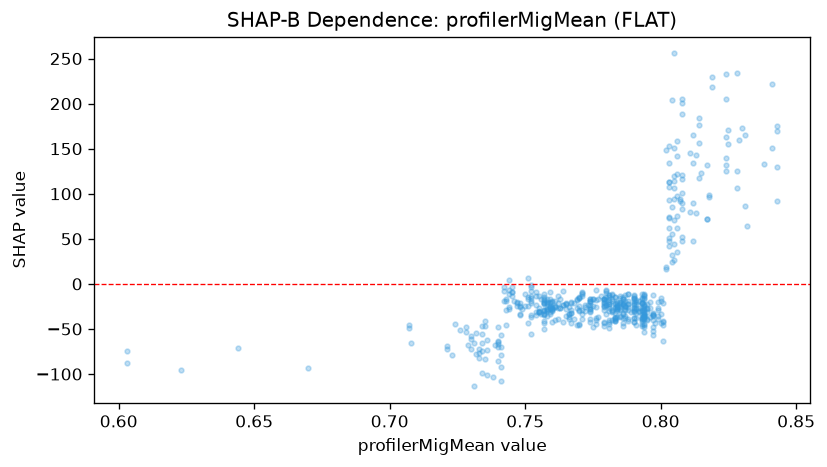

The data file committed next to this chart (first rows):
feature_value, shap_value
0.603, -87.9
0.603, -74.47
0.67, -93.12
0.623, -95.73
0.644, -71.64
0.721, -69.33
0.721, -71.79
0.745, -9.2
0.771, -33.45
0.771, -9.467
0.765, -21.24
0.776, -37.62
0.786, -17.18
0.801, -42.4
0.803, 113.2
0.803, 73.55
0.808, 47.45
0.807, 94.65
0.807, 91.98
0.804, 85.79
0.796, -36.84
0.784, -23.13
0.783, -37.64
0.783, -26.54
0.791, -22.52
0.793, -38.96
0.793, -33.24
0.793, -40.69
0.795, -30.92
0.79, -29.9
0.79, -28.6
0.782, -19.18
0.785, -35.62
0.782, -29.92
0.782, -39.52
0.769, -18.02
0.779, -17.01
0.786, -22.8
0.77, -24.76
0.77, -15.33
0.754, -8.977
0.76, -29.06
0.733, -72.14
0.733, -82.2
0.74, -85.64
0.743, -18.84
0.741, -56.98
0.758, -30.16
0.758, -35.35
0.752, -13.55
0.752, -18.98
0.752, -20.73
0.76, -29.9
0.76, -20.06
0.759, -26.51
0.759, -8.832
0.794, -27.75
0.794, -35.44
0.79, -27.25
0.79, -42.04
... 481 more rows
